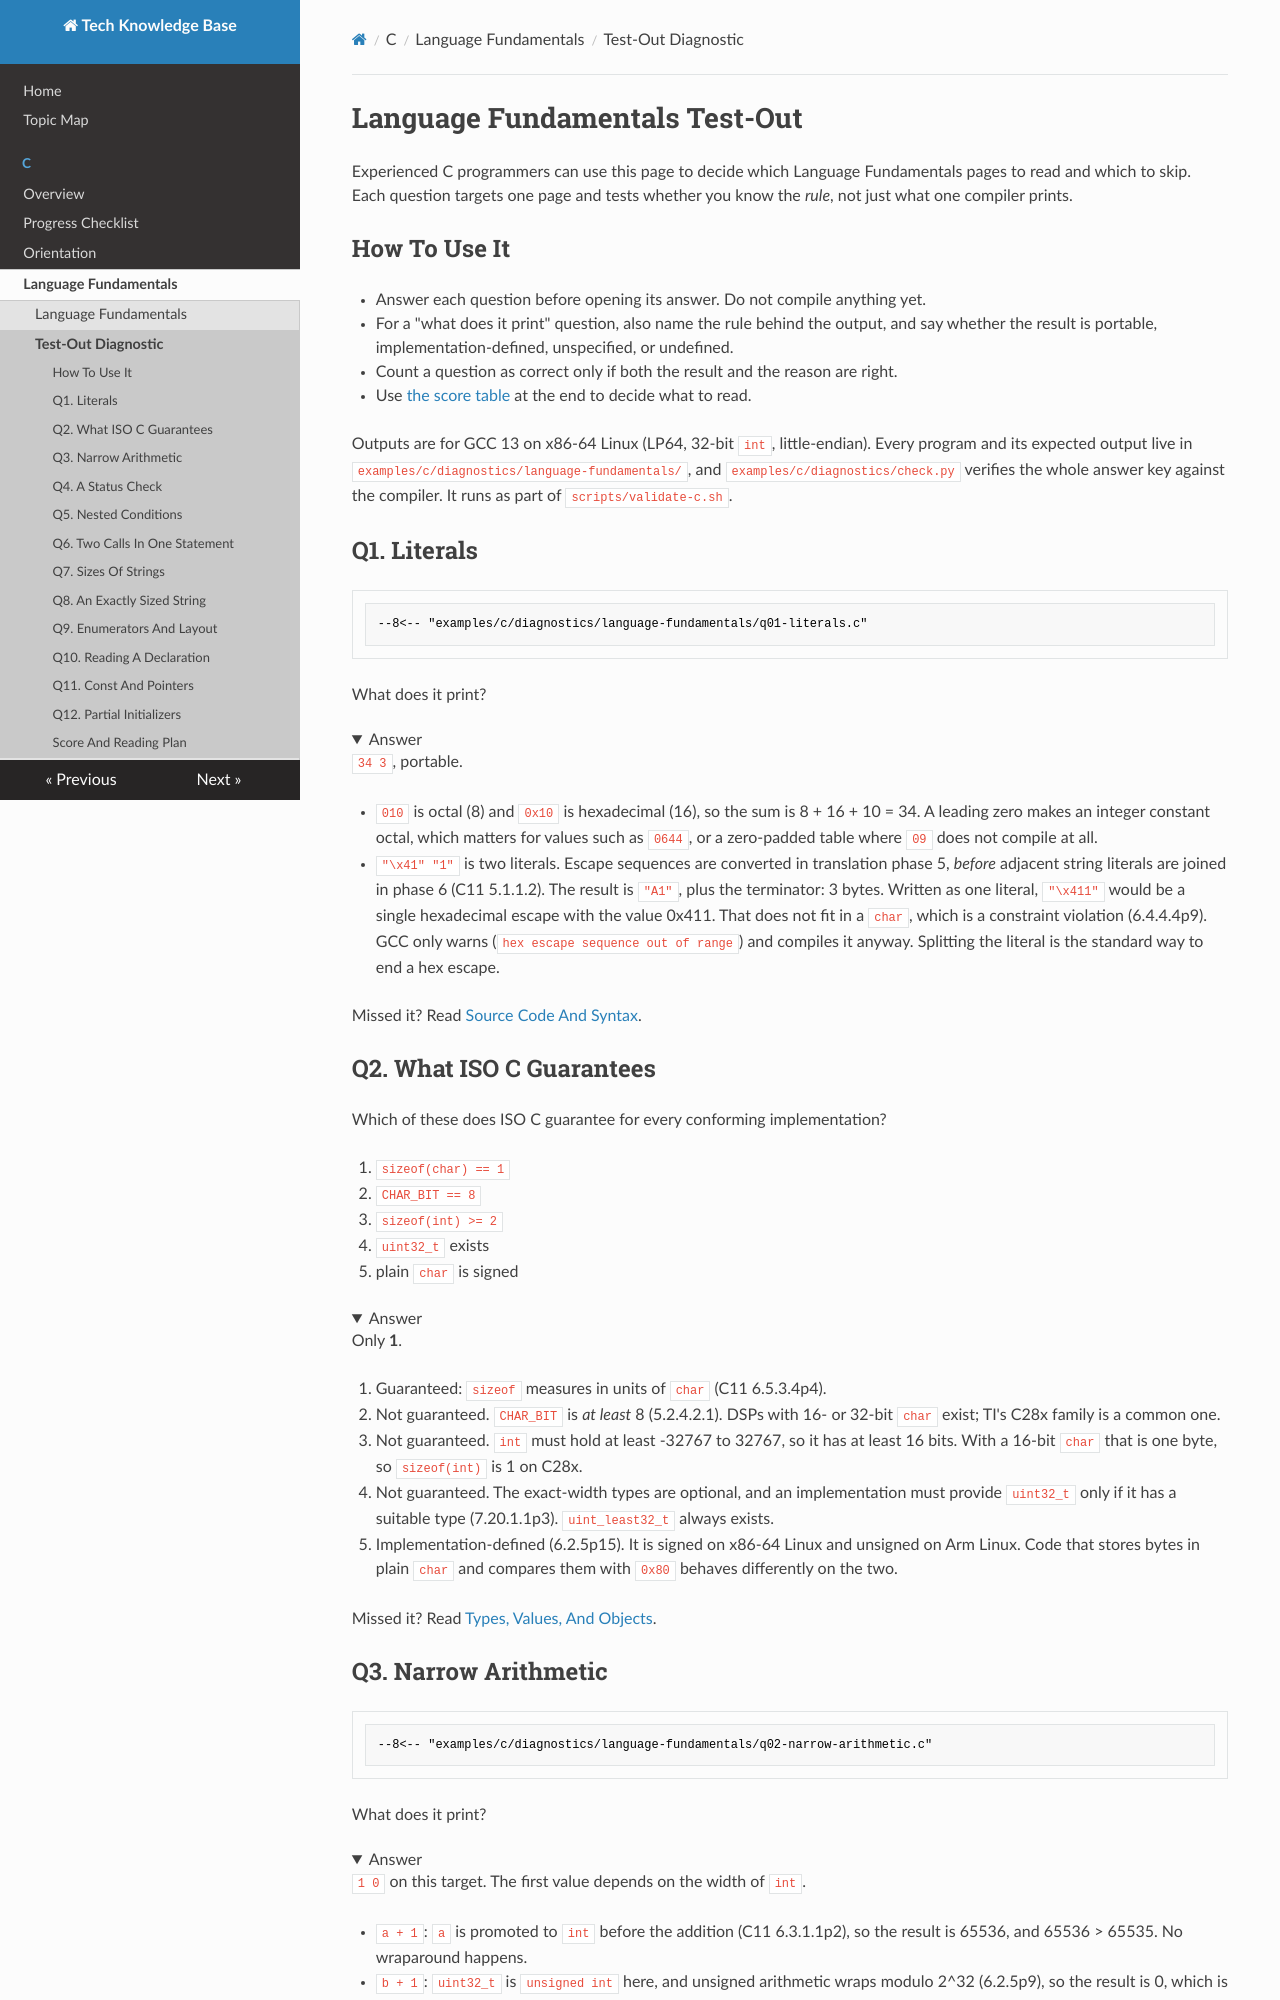

repository: fgabor98/AI-knowledge-base · page: c/language-fundamentals/test-out/index.html · generator: mkdocs

---
status: draft
reviewed: false
domain: c
difficulty: intermediate
last_reviewed: null
---

# Language Fundamentals Test-Out

Experienced C programmers can use this page to decide which Language Fundamentals pages
to read and which to skip. Each question targets one page and tests whether you know
the *rule*, not just what one compiler prints.

## How To Use It

- Answer each question before opening its answer. Do not compile anything yet.
- For a "what does it print" question, also name the rule behind the output, and say
  whether the result is portable, implementation-defined, unspecified, or undefined.
- Count a question as correct only if both the result and the reason are right.
- Use [the score table](#score-and-reading-plan) at the end to decide what to read.

Outputs are for GCC 13 on x86-64 Linux (LP64, 32-bit `int`, little-endian). Every program
and its expected output live in `examples/c/diagnostics/language-fundamentals/`, and
`examples/c/diagnostics/check.py` verifies the whole answer key against the compiler.
It runs as part of `scripts/validate-c.sh`.

## Q1. Literals

```c
--8<-- "examples/c/diagnostics/language-fundamentals/q01-literals.c"
```

What does it print?

??? success "Answer"
    `34 3`, portable.

    - `010` is octal (8) and `0x10` is hexadecimal (16), so the sum is 8 + 16 + 10 = 34.
      A leading zero makes an integer constant octal, which matters for values such as
      `0644`, or a zero-padded table where `09` does not compile at all.
    - `"\x41" "1"` is two literals. Escape sequences are converted in translation phase
      5, *before* adjacent string literals are joined in phase 6 (C11 5.1.1.2). The
      result is `"A1"`, plus the terminator: 3 bytes. Written as one literal, `"\x411"`
      would be a single hexadecimal escape with the value 0x411. That does not fit in a
      `char`, which is a constraint violation (6.4.4.4p9). GCC only warns
      (`hex escape sequence out of range`) and compiles it anyway. Splitting the literal
      is the standard way to end a hex escape.

    Missed it? Read [Source Code And Syntax](./source-code-and-syntax.md).

## Q2. What ISO C Guarantees

Which of these does ISO C guarantee for every conforming implementation?

1. `sizeof(char) == 1`
2. `CHAR_BIT == 8`
3. `sizeof(int) >= 2`
4. `uint32_t` exists
5. plain `char` is signed

??? success "Answer"
    Only **1**.

    1. Guaranteed: `sizeof` measures in units of `char` (C11 6.5.3.4p4).
    2. Not guaranteed. `CHAR_BIT` is *at least* 8 (5.2.4.2.1). DSPs with 16- or 32-bit
       `char` exist; TI's C28x family is a common one.
    3. Not guaranteed. `int` must hold at least -32767 to 32767, so it has at least 16
       bits. With a 16-bit `char` that is one byte, so `sizeof(int)` is 1 on C28x.
    4. Not guaranteed. The exact-width types are optional, and an implementation must
       provide `uint32_t` only if it has a suitable type (7.20.1.1p3).
       `uint_least32_t` always exists.
    5. Implementation-defined (6.2.5p15). It is signed on x86-64 Linux and unsigned on
       Arm Linux. Code that stores bytes in plain `char` and compares them with `0x80`
       behaves differently on the two.

    Missed it? Read [Types, Values, And Objects](./types-values-and-objects.md).
